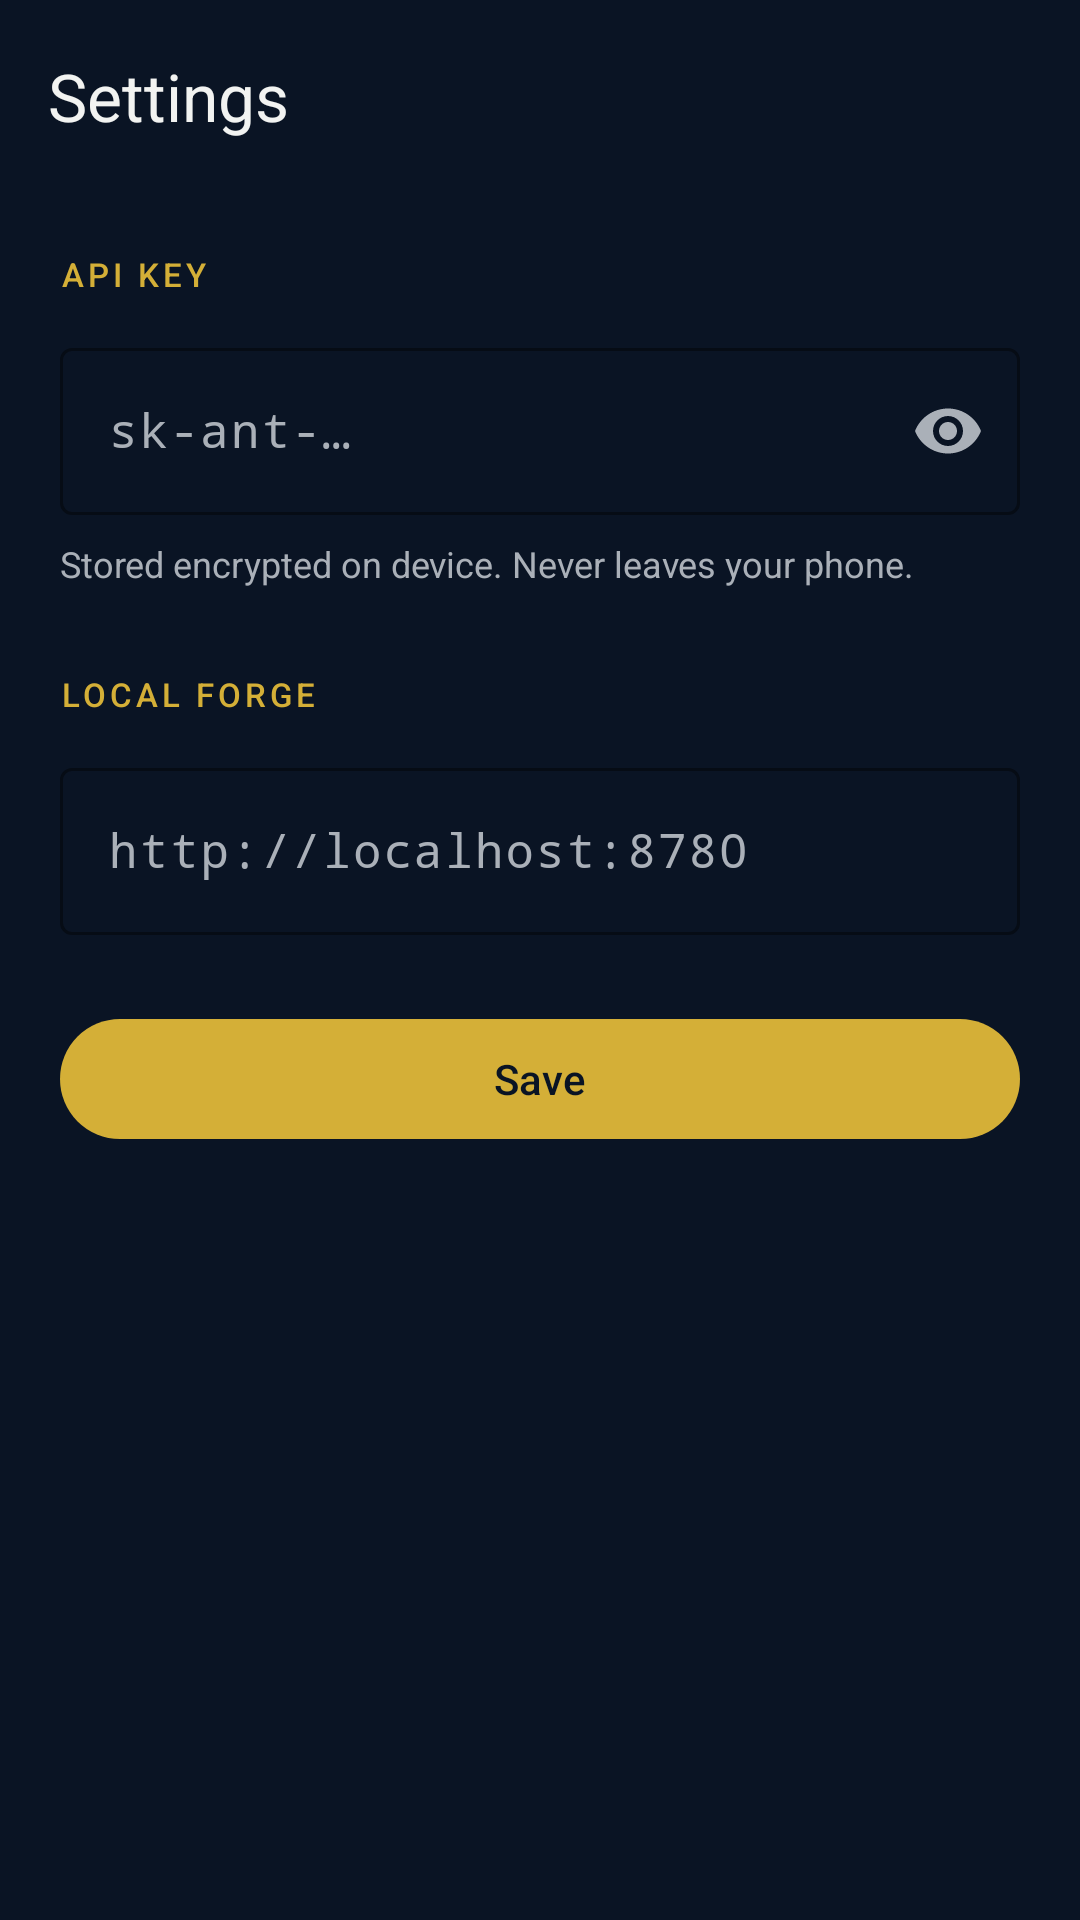

Layout XML and referenced resources for this Android screen:
<!-- AndroidManifest.xml: application theme Theme.ClaudeController.NoActionBar -->
<!-- res/layout/activity_settings.xml -->
<?xml version="1.0" encoding="utf-8"?>
<LinearLayout
    xmlns:android="http://schemas.android.com/apk/res/android"
    xmlns:app="http://schemas.android.com/apk/res-auto"
    android:layout_width="match_parent"
    android:layout_height="match_parent"
    android:orientation="vertical"
    android:background="@color/bg">

    <com.google.android.material.appbar.MaterialToolbar
        android:id="@+id/toolbar"
        android:layout_width="match_parent"
        android:layout_height="?attr/actionBarSize"
        android:background="@color/bg"
        app:title="Settings"
        app:titleTextColor="@color/ink"
        app:navigationIcon="@drawable/ic_back"
        app:navigationIconTint="@color/ink" />

    <LinearLayout
        android:layout_width="match_parent"
        android:layout_height="wrap_content"
        android:orientation="vertical"
        android:padding="20dp">

        <TextView
            android:layout_width="match_parent"
            android:layout_height="wrap_content"
            android:text="API KEY"
            android:textColor="@color/gold"
            android:textSize="11sp"
            android:letterSpacing="0.12"
            android:fontFamily="sans-serif-medium"
            android:layout_marginBottom="12dp" />

        <com.google.android.material.textfield.TextInputLayout
            android:id="@+id/apiKeyLayout"
            android:layout_width="match_parent"
            android:layout_height="wrap_content"
            style="@style/Widget.Material3.TextInputLayout.OutlinedBox"
            app:boxStrokeColor="@color/line"
            app:hintTextColor="@color/muted"
            android:hint="@string/api_key_hint"
            app:endIconMode="password_toggle">

            <com.google.android.material.textfield.TextInputEditText
                android:id="@+id/apiKeyInput"
                android:layout_width="match_parent"
                android:layout_height="wrap_content"
                android:textColor="@color/ink"
                android:inputType="textPassword"
                android:fontFamily="monospace" />

        </com.google.android.material.textfield.TextInputLayout>

        <TextView
            android:layout_width="match_parent"
            android:layout_height="wrap_content"
            android:text="Stored encrypted on device. Never leaves your phone."
            android:textColor="@color/muted"
            android:textSize="12sp"
            android:layout_marginTop="8dp" />

        <TextView
            android:layout_width="match_parent"
            android:layout_height="wrap_content"
            android:text="LOCAL FORGE"
            android:textColor="@color/gold"
            android:textSize="11sp"
            android:letterSpacing="0.12"
            android:fontFamily="sans-serif-medium"
            android:layout_marginTop="28dp"
            android:layout_marginBottom="12dp" />

        <com.google.android.material.textfield.TextInputLayout
            android:id="@+id/forgeUrlLayout"
            android:layout_width="match_parent"
            android:layout_height="wrap_content"
            style="@style/Widget.Material3.TextInputLayout.OutlinedBox"
            app:boxStrokeColor="@color/line"
            app:hintTextColor="@color/muted"
            android:hint="http://localhost:8780">

            <com.google.android.material.textfield.TextInputEditText
                android:id="@+id/forgeUrlInput"
                android:layout_width="match_parent"
                android:layout_height="wrap_content"
                android:textColor="@color/ink"
                android:inputType="textUri"
                android:fontFamily="monospace" />

        </com.google.android.material.textfield.TextInputLayout>

        <com.google.android.material.button.MaterialButton
            android:id="@+id/btnSave"
            android:layout_width="match_parent"
            android:layout_height="wrap_content"
            android:text="@string/save"
            android:layout_marginTop="24dp"
            style="@style/Widget.Material3.Button"
            app:backgroundTint="@color/gold"
            android:textColor="@color/bg" />

    </LinearLayout>

</LinearLayout>
<!-- resources referenced by this layout -->
<resources>
  <color name="bg">#0A1424</color>
  <color name="gold">#D4AF37</color>
  <color name="ink">#F2F3F1</color>
  <color name="line">#24365A</color>
  <color name="muted">#AAB0B8</color>
  <string name="api_key_hint">sk-ant-…</string>
  <string name="save">Save</string>
  <style name="Theme.ClaudeController.NoActionBar" parent="Theme.ClaudeController">
          <item name="windowActionBar">false</item>
          <item name="windowNoTitle">true</item>
      </style>
  <style name="Theme.ClaudeController" parent="Theme.Material3.Dark">
          <item name="colorPrimary">@color/gold</item>
          <item name="colorOnPrimary">@color/bg</item>
          <item name="colorPrimaryContainer">@color/surface2</item>
          <item name="colorOnPrimaryContainer">@color/ink</item>
          <item name="colorSurface">@color/surface</item>
          <item name="colorOnSurface">@color/ink</item>
          <item name="colorSurfaceVariant">@color/surface2</item>
          <item name="colorOnSurfaceVariant">@color/muted</item>
          <item name="android:windowBackground">@color/bg</item>
          <item name="android:statusBarColor">@color/bg</item>
          <item name="android:navigationBarColor">@color/bg</item>
      </style>
  <color name="surface2">#1A2D4A</color>
  <color name="surface">#111F36</color>
</resources>
